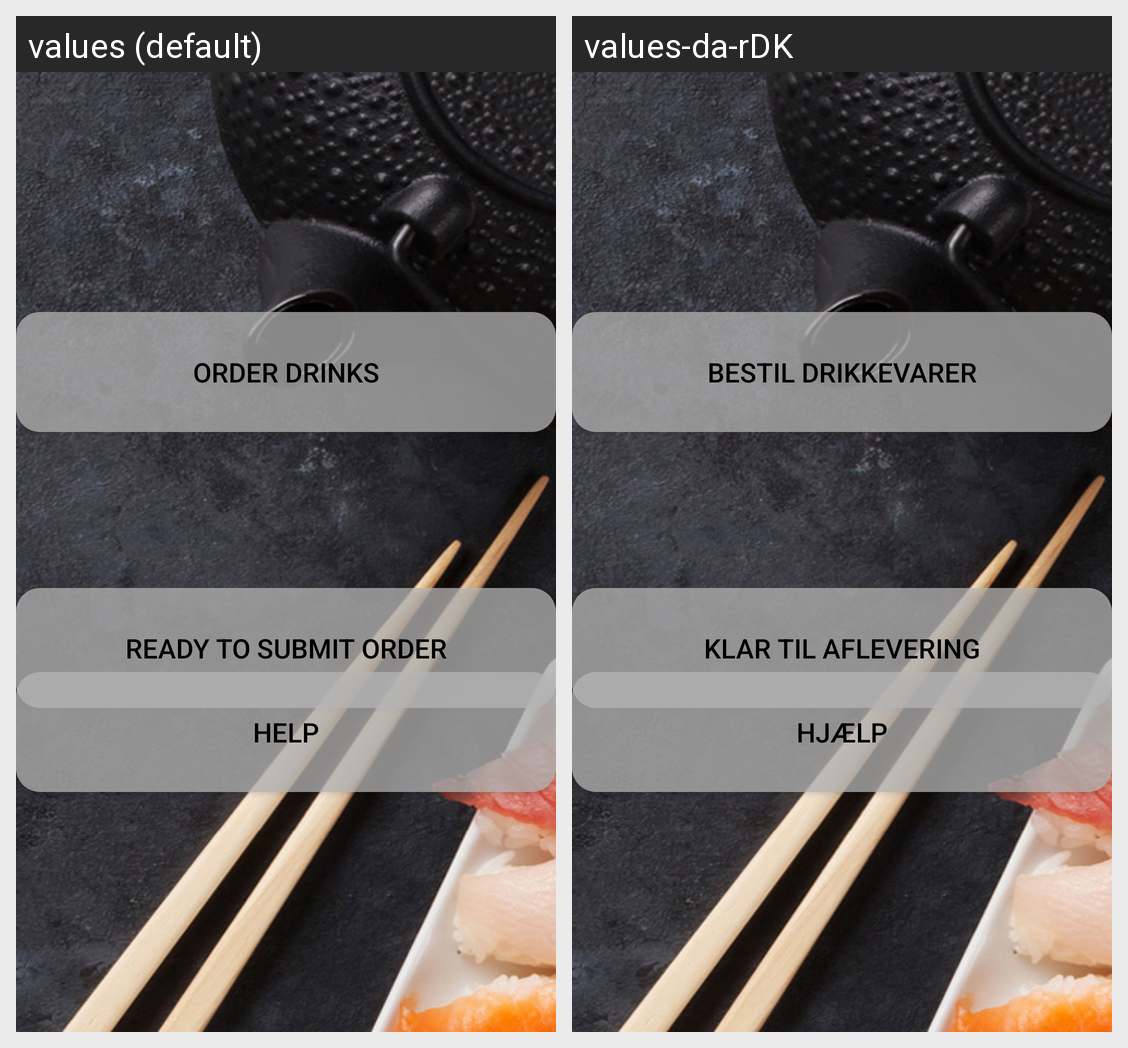

The same Android screen rendered under two of its app's locales, left to right. List the strings drawn on it with the default value and each locale's translation.
Android screen res/layout/activity_customer_main.xml rendered under 2 locales, left to right: values (default), values-da-rDK. Device: Nexus 5 (rendered at 1080×1920; each locale shown at half size, 540×960, under a caption strip naming it); theme AppTheme.
Strings drawn on this screen, with the default value and each locale's value (text and hints the layout hard-codes, and strings that could not be matched under every locale, appear in the picture but are not listed):

order_drink_button_text
  values: Order Drinks
  values-da-rDK: Bestil Drikkevarer

ready_to_submit_button
  values: Ready to Submit Order
  values-da-rDK: Klar til Aflevering

help_button_text
  values: Help
  values-da-rDK: Hjælp
